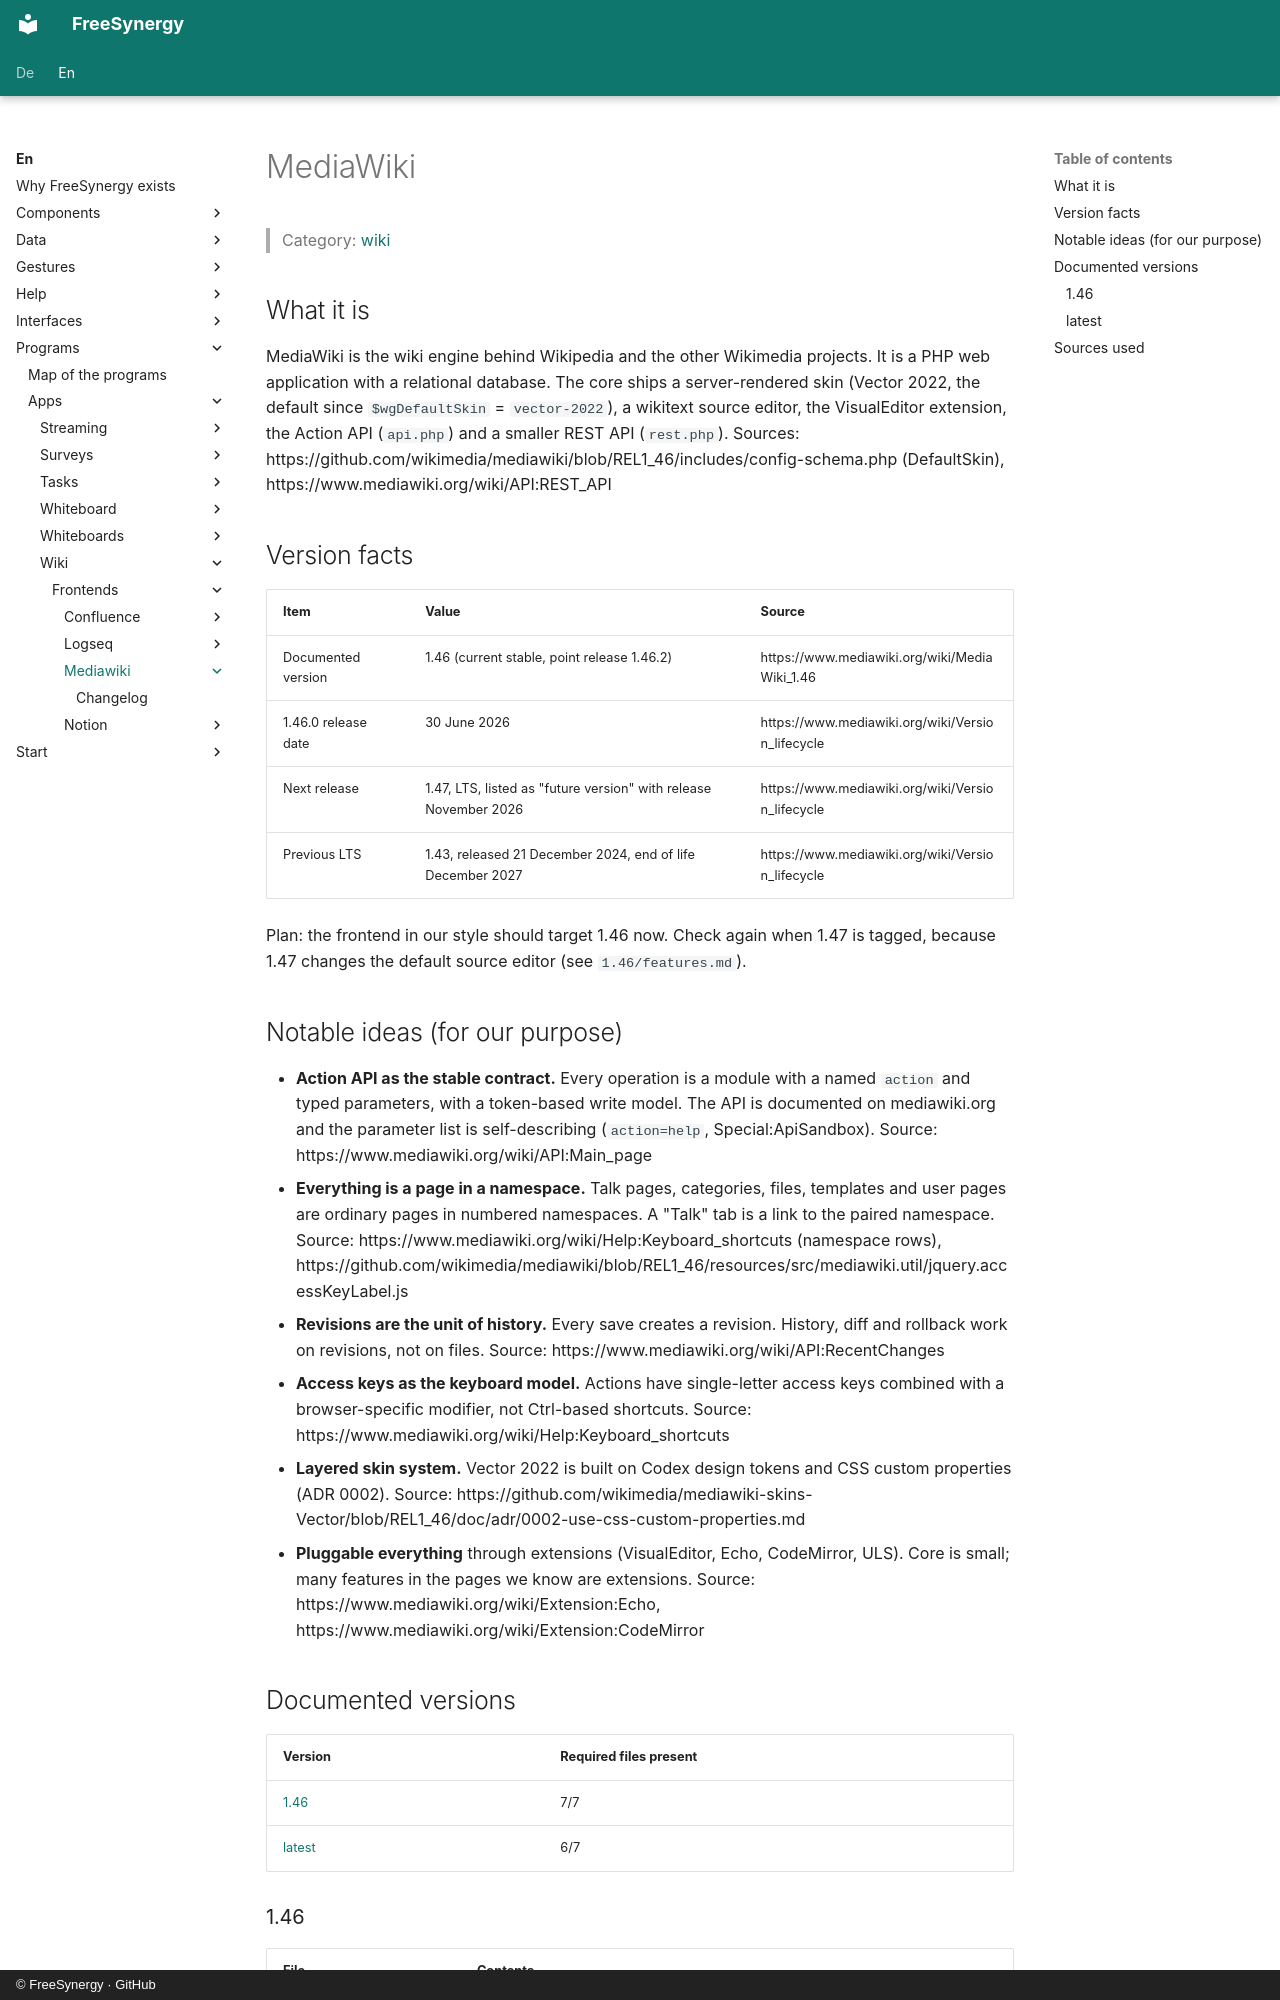

repository: FreeSynergy/fs-documentation · page: en/programs/apps/wiki/frontends/mediawiki/index.html · generator: mkdocs · copyright: © FreeSynergy · GitHub

# MediaWiki

> Category: [wiki](../../index.md)

## What it is

MediaWiki is the wiki engine behind Wikipedia and the other Wikimedia projects. It is a PHP web application with a relational database. The core ships a server-rendered skin (Vector 2022, the default since `$wgDefaultSkin` = `vector-2022`), a wikitext source editor, the VisualEditor extension, the Action API (`api.php`) and a smaller REST API (`rest.php`). Sources: https://github.com/wikimedia/mediawiki/blob/REL1_46/includes/config-schema.php (DefaultSkin), https://www.mediawiki.org/wiki/API:REST_API

## Version facts

| Item | Value | Source |
|------|-------|--------|
| Documented version | 1.46 (current stable, point release 1.46.2) | https://www.mediawiki.org/wiki/MediaWiki_1.46 |
| 1.46.0 release date | 30 June 2026 | https://www.mediawiki.org/wiki/Version_lifecycle |
| Next release | 1.47, LTS, listed as "future version" with release November 2026 | https://www.mediawiki.org/wiki/Version_lifecycle |
| Previous LTS | 1.43, released 21 December 2024, end of life December 2027 | https://www.mediawiki.org/wiki/Version_lifecycle |

Plan: the frontend in our style should target 1.46 now. Check again when 1.47 is tagged, because 1.47 changes the default source editor (see `1.46/features.md`).

## Notable ideas (for our purpose)

- **Action API as the stable contract.** Every operation is a module with a named `action` and typed parameters, with a token-based write model. The API is documented on mediawiki.org and the parameter list is self-describing (`action=help`, Special:ApiSandbox). Source: https://www.mediawiki.org/wiki/API:Main_page
- **Everything is a page in a namespace.** Talk pages, categories, files, templates and user pages are ordinary pages in numbered namespaces. A "Talk" tab is a link to the paired namespace. Source: https://www.mediawiki.org/wiki/Help:Keyboard_shortcuts (namespace rows), https://github.com/wikimedia/mediawiki/blob/REL1_46/resources/src/mediawiki.util/jquery.accessKeyLabel.js
- **Revisions are the unit of history.** Every save creates a revision. History, diff and rollback work on revisions, not on files. Source: https://www.mediawiki.org/wiki/API:RecentChanges
- **Access keys as the keyboard model.** Actions have single-letter access keys combined with a browser-specific modifier, not Ctrl-based shortcuts. Source: https://www.mediawiki.org/wiki/Help:Keyboard_shortcuts
- **Layered skin system.** Vector 2022 is built on Codex design tokens and CSS custom properties (ADR 0002). Source: https://github.com/wikimedia/mediawiki-skins-Vector/blob/REL1_46/doc/adr/0002-use-css-custom-properties.md
- **Pluggable everything** through extensions (VisualEditor, Echo, CodeMirror, ULS). Core is small; many features in the pages we know are extensions. Source: https://www.mediawiki.org/wiki/Extension:Echo, https://www.mediawiki.org/wiki/Extension:CodeMirror

## Documented versions

<!-- gen:versions (scripts/gen_frontend_indexes.py) — edits inside are overwritten -->
| Version | Required files present |
|---------|------------------------|
| [1.46](1.46/description.md) | 7/7 |
| [latest](latest/description.md) | 6/7 |
